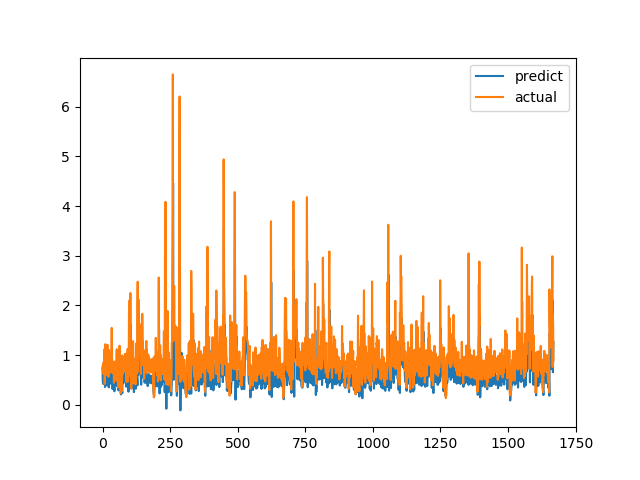

Values plotted in this chart, from the file beside it:
predict, actual
0.7316, 0.7275
0.4566, 0.7893
0.4644, 0.6238
0.4176, 0.6915
0.4334, 0.8558
0.5795, 0.7094
0.5064, 1.015
0.6168, 1.116
0.7276, 0.4183
0.3564, 1.002
0.538, 1.219
0.8254, 1.143
0.7153, 0.6528
0.4647, 0.6747
0.3871, 0.601
0.4082, 0.6695
0.4294, 0.6538
0.4707, 0.7814
0.5204, 1.206
0.7473, 0.8469
0.6014, 0.8286
0.4871, 0.6482
0.4359, 0.5624
0.3493, 0.7183
0.4618, 1.1
0.7197, 0.9542
0.6586, 0.729
0.4761, 0.6694
0.4207, 0.8631
0.5266, 0.6465
0.4606, 0.8223
0.5127, 0.9236
0.6193, 0.8301
0.5461, 1.067
0.6508, 1.546
0.9706, 0.6827
0.5395, 0.6386
0.3154, 0.6464
0.4328, 0.6881
0.4387, 0.7274
0.5033, 0.65
0.472, 0.8694
0.552, 0.4409
0.3742, 0.4519
0.2706, 0.7575
0.4916, 0.4952
0.3999, 0.6851
0.4278, 0.7244
0.5086, 0.8654
0.545, 0.74
0.5086, 0.8071
0.4997, 0.8204
0.534, 1.114
0.6799, 1.109
0.7205, 0.4751
0.3649, 1.039
0.5714, 0.9458
0.6669, 0.7878
0.4969, 0.3505
0.2883, 0.9368
... 1,609 more rows
